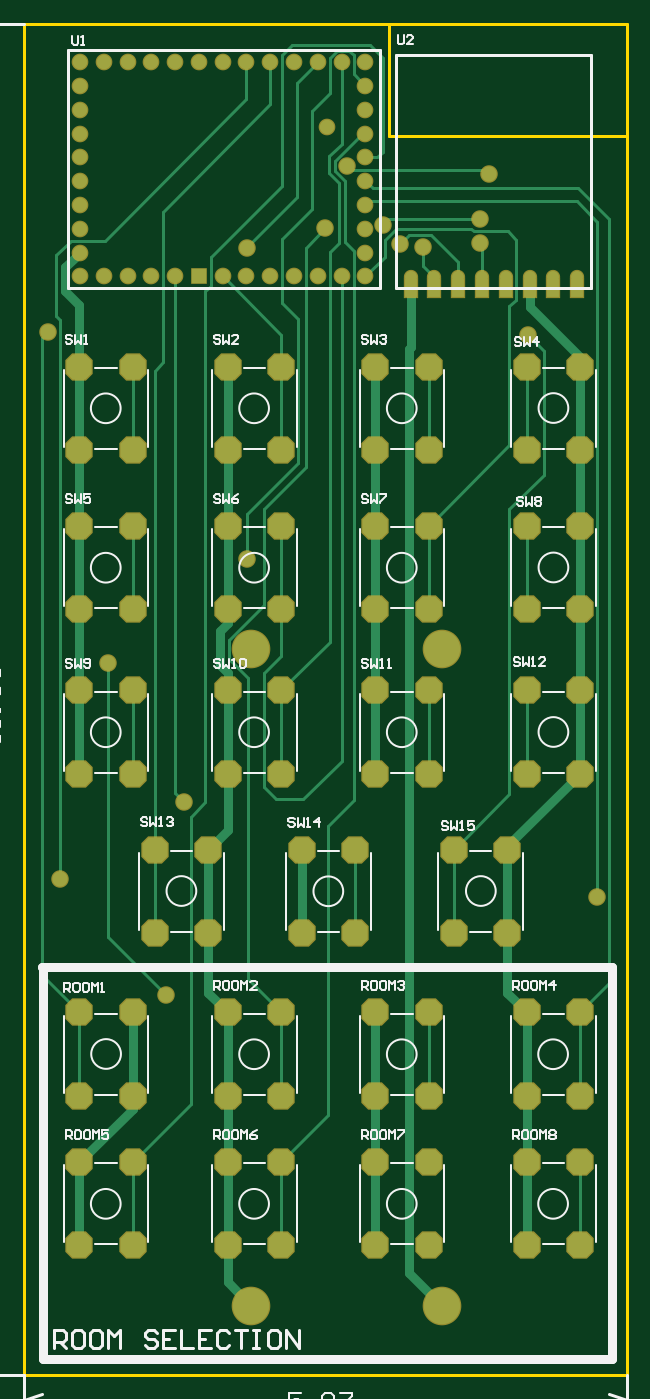
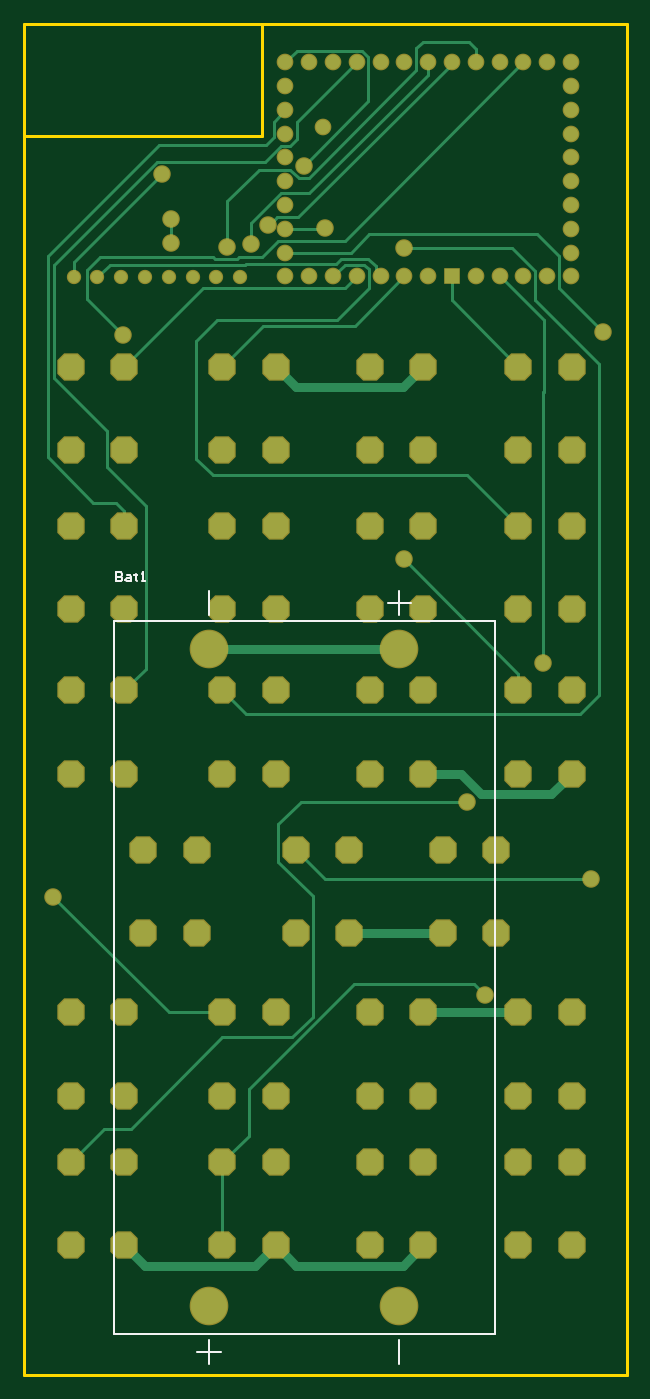
Circuit board: 9 layer files. Board 50.7 x 113.7 mm.
- bottom_copper: Remote Base.GBL (8243 bytes)
- bottom_silk: Remote Base.GBO (1900 bytes)
- paste: Remote Base.GBP (1129 bytes)
- bottom_mask: Remote Base.GBS (4346 bytes)
- outline: Remote Base.GKO (1309 bytes)
- top_copper: Remote Base.GTL (10345 bytes)
- top_silk: Remote Base.GTO (19102 bytes)
- paste: Remote Base.GTP (784 bytes)
- top_mask: Remote Base.GTS (4493 bytes)

=== bottom_copper: Remote Base.GBL (8243 bytes, source omitted) ===
=== bottom_silk: Remote Base.GBO ===
%FSLAX25Y25*%
%MOIN*%
G70*
G01*
G75*
G04 Layer_Color=32896*
%ADD10R,0.03937X0.05906*%
%ADD11C,0.01000*%
%ADD12C,0.03000*%
%ADD13C,0.04724*%
%ADD14R,0.04724X0.04724*%
%ADD15C,0.12000*%
G04:AMPARAMS|DCode=16|XSize=82.68mil|YSize=82.68mil|CornerRadius=0mil|HoleSize=0mil|Usage=FLASHONLY|Rotation=90.000|XOffset=0mil|YOffset=0mil|HoleType=Round|Shape=Octagon|*
%AMOCTAGOND16*
4,1,8,0.02067,0.04134,-0.02067,0.04134,-0.04134,0.02067,-0.04134,-0.02067,-0.02067,-0.04134,0.02067,-0.04134,0.04134,-0.02067,0.04134,0.02067,0.02067,0.04134,0.0*
%
%ADD16OCTAGOND16*%

%ADD17C,0.03937*%
%ADD18C,0.05000*%
%ADD19C,0.00500*%
%ADD20C,0.00600*%
%ADD21R,0.04737X0.06706*%
%ADD22C,0.05524*%
%ADD23R,0.05524X0.05524*%
%ADD24C,0.12800*%
G04:AMPARAMS|DCode=25|XSize=90.68mil|YSize=90.68mil|CornerRadius=0mil|HoleSize=0mil|Usage=FLASHONLY|Rotation=90.000|XOffset=0mil|YOffset=0mil|HoleType=Round|Shape=Octagon|*
%AMOCTAGOND25*
4,1,8,0.02267,0.04534,-0.02267,0.04534,-0.04534,0.02267,-0.04534,-0.02267,-0.02267,-0.04534,0.02267,-0.04534,0.04534,-0.02267,0.04534,0.02267,0.02267,0.04534,0.0*
%
%ADD25OCTAGOND25*%

%ADD26C,0.04737*%
%ADD27C,0.05800*%
%ADD28C,0.00787*%
D19*
X138322Y251708D02*
Y259582D01*
X71393Y255645D02*
X79267D01*
X75330Y251708D02*
Y259582D01*
Y3676D02*
Y11550D01*
X134385Y7613D02*
X142259D01*
X138322Y3676D02*
Y11550D01*
X169176Y265878D02*
Y262879D01*
X167677D01*
X167177Y263379D01*
Y263878D01*
X167677Y264378D01*
X169176D01*
X167677D01*
X167177Y264878D01*
Y265378D01*
X167677Y265878D01*
X169176D01*
X165677Y264878D02*
X164678D01*
X164178Y264378D01*
Y262879D01*
X165677D01*
X166177Y263379D01*
X165677Y263878D01*
X164178D01*
X162678Y265378D02*
Y264878D01*
X163178D01*
X162179D01*
X162678D01*
Y263379D01*
X162179Y262879D01*
X160679D02*
X159679D01*
X160179D01*
Y265878D01*
X160679Y265378D01*
D28*
X169818Y13519D02*
Y249739D01*
X43834D02*
X169818D01*
X43834Y13519D02*
Y249739D01*
Y13519D02*
X169818D01*
M02*

=== paste: Remote Base.GBP (1129 bytes, source withheld) ===
=== bottom_mask: Remote Base.GBS ===
%FSLAX25Y25*%
%MOIN*%
G70*
G01*
G75*
G04 Layer_Color=16711935*
%ADD10R,0.03937X0.05906*%
%ADD11C,0.01000*%
%ADD12C,0.03000*%
%ADD13C,0.04724*%
%ADD14R,0.04724X0.04724*%
%ADD15C,0.12000*%
G04:AMPARAMS|DCode=16|XSize=82.68mil|YSize=82.68mil|CornerRadius=0mil|HoleSize=0mil|Usage=FLASHONLY|Rotation=90.000|XOffset=0mil|YOffset=0mil|HoleType=Round|Shape=Octagon|*
%AMOCTAGOND16*
4,1,8,0.02067,0.04134,-0.02067,0.04134,-0.04134,0.02067,-0.04134,-0.02067,-0.02067,-0.04134,0.02067,-0.04134,0.04134,-0.02067,0.04134,0.02067,0.02067,0.04134,0.0*
%
%ADD16OCTAGOND16*%

%ADD17C,0.03937*%
%ADD18C,0.05000*%
%ADD19C,0.00500*%
%ADD20C,0.00600*%
%ADD21R,0.04737X0.06706*%
%ADD22C,0.05524*%
%ADD23R,0.05524X0.05524*%
%ADD24C,0.12800*%
G04:AMPARAMS|DCode=25|XSize=90.68mil|YSize=90.68mil|CornerRadius=0mil|HoleSize=0mil|Usage=FLASHONLY|Rotation=90.000|XOffset=0mil|YOffset=0mil|HoleType=Round|Shape=Octagon|*
%AMOCTAGOND25*
4,1,8,0.02267,0.04534,-0.02267,0.04534,-0.04534,0.02267,-0.04534,-0.02267,-0.02267,-0.04534,0.02267,-0.04534,0.04534,-0.02267,0.04534,0.02267,0.02267,0.04534,0.0*
%
%ADD25OCTAGOND25*%

%ADD26C,0.04737*%
%ADD27C,0.05800*%
D22*
X18579Y363854D02*
D03*
Y371728D02*
D03*
Y379602D02*
D03*
Y387476D02*
D03*
Y395350D02*
D03*
Y403225D02*
D03*
Y411099D02*
D03*
Y418973D02*
D03*
Y426847D02*
D03*
Y434721D02*
D03*
X113067D02*
D03*
Y363854D02*
D03*
X105193D02*
D03*
X97319D02*
D03*
X89445D02*
D03*
X81571D02*
D03*
X73697D02*
D03*
X65823D02*
D03*
X113067Y371728D02*
D03*
Y379602D02*
D03*
Y387476D02*
D03*
Y395350D02*
D03*
Y403225D02*
D03*
Y411099D02*
D03*
Y418973D02*
D03*
Y426847D02*
D03*
X100520Y413189D02*
D03*
X105193Y434721D02*
D03*
X97319D02*
D03*
X89445D02*
D03*
X81571D02*
D03*
X73697D02*
D03*
X65823D02*
D03*
X57949D02*
D03*
X50075D02*
D03*
X42201D02*
D03*
X34327D02*
D03*
X26453D02*
D03*
Y363854D02*
D03*
X34327D02*
D03*
X42201D02*
D03*
X50075D02*
D03*
D23*
X57949D02*
D03*
D24*
X138322Y240290D02*
D03*
Y22967D02*
D03*
X75330D02*
D03*
Y240290D02*
D03*
D25*
X184157Y42988D02*
D03*
X166440D02*
D03*
X184157Y70547D02*
D03*
X166440D02*
D03*
X85152Y42988D02*
D03*
X67436D02*
D03*
X85152Y70547D02*
D03*
X67436D02*
D03*
X18314Y120083D02*
D03*
X36030D02*
D03*
X18314Y92523D02*
D03*
X36030D02*
D03*
X134047Y199144D02*
D03*
X116331D02*
D03*
X134047Y226704D02*
D03*
X116331D02*
D03*
X85152Y253622D02*
D03*
X67436D02*
D03*
X85152Y281182D02*
D03*
X67436D02*
D03*
X36030Y306411D02*
D03*
X18314D02*
D03*
X36030Y333971D02*
D03*
X18314D02*
D03*
X134047Y42988D02*
D03*
X116331D02*
D03*
X134047Y70547D02*
D03*
X116331D02*
D03*
X85152Y92523D02*
D03*
X67436D02*
D03*
X85152Y120083D02*
D03*
X67436D02*
D03*
X166440Y226704D02*
D03*
X184157D02*
D03*
X166440Y199144D02*
D03*
X184157D02*
D03*
X134047Y253622D02*
D03*
X116331D02*
D03*
X134047Y281182D02*
D03*
X116331D02*
D03*
X85152Y306411D02*
D03*
X67436D02*
D03*
X85152Y333971D02*
D03*
X67436D02*
D03*
X134047Y92523D02*
D03*
X116331D02*
D03*
X134047Y120083D02*
D03*
X116331D02*
D03*
X43259Y174043D02*
D03*
X60975D02*
D03*
X43259Y146484D02*
D03*
X60975D02*
D03*
X166440Y281182D02*
D03*
X184157D02*
D03*
X166440Y253622D02*
D03*
X184157D02*
D03*
X134047Y306411D02*
D03*
X116331D02*
D03*
X134047Y333971D02*
D03*
X116331D02*
D03*
X184157Y92523D02*
D03*
X166440D02*
D03*
X184157Y120083D02*
D03*
X166440D02*
D03*
X109731Y146484D02*
D03*
X92015D02*
D03*
X109731Y174043D02*
D03*
X92015D02*
D03*
X36030Y199144D02*
D03*
X18314D02*
D03*
X36030Y226704D02*
D03*
X18314D02*
D03*
X166440Y333971D02*
D03*
X184157D02*
D03*
X166440Y306411D02*
D03*
X184157D02*
D03*
X36030Y42988D02*
D03*
X18314D02*
D03*
X36030Y70547D02*
D03*
X18314D02*
D03*
X142409Y174043D02*
D03*
X160126D02*
D03*
X142409Y146484D02*
D03*
X160126D02*
D03*
X85152Y199144D02*
D03*
X67436D02*
D03*
X85152Y226704D02*
D03*
X67436D02*
D03*
X36030Y253622D02*
D03*
X18314D02*
D03*
X36030Y281182D02*
D03*
X18314D02*
D03*
D26*
X183205Y363469D02*
D03*
X175331D02*
D03*
X167457D02*
D03*
X159583D02*
D03*
X151709D02*
D03*
X143835D02*
D03*
X135961D02*
D03*
X128087D02*
D03*
D27*
X46999Y125809D02*
D03*
X27813Y235796D02*
D03*
X153930Y397762D02*
D03*
X107052Y400454D02*
D03*
X151064Y382720D02*
D03*
X118930Y380998D02*
D03*
X151138Y374720D02*
D03*
X73725Y373068D02*
D03*
X99853Y379769D02*
D03*
X52887Y189869D02*
D03*
X124483Y374569D02*
D03*
X166987Y344369D02*
D03*
X7887Y345369D02*
D03*
X11887Y164169D02*
D03*
X73987Y270169D02*
D03*
X132287Y373569D02*
D03*
X189887Y158294D02*
D03*
M02*

=== outline: Remote Base.GKO ===
%FSLAX25Y25*%
%MOIN*%
G70*
G01*
G75*
G04 Layer_Color=16711935*
%ADD10R,0.03937X0.05906*%
%ADD11C,0.01000*%
%ADD12C,0.03000*%
%ADD13C,0.04724*%
%ADD14R,0.04724X0.04724*%
%ADD15C,0.12000*%
G04:AMPARAMS|DCode=16|XSize=82.68mil|YSize=82.68mil|CornerRadius=0mil|HoleSize=0mil|Usage=FLASHONLY|Rotation=90.000|XOffset=0mil|YOffset=0mil|HoleType=Round|Shape=Octagon|*
%AMOCTAGOND16*
4,1,8,0.02067,0.04134,-0.02067,0.04134,-0.04134,0.02067,-0.04134,-0.02067,-0.02067,-0.04134,0.02067,-0.04134,0.04134,-0.02067,0.04134,0.02067,0.02067,0.04134,0.0*
%
%ADD16OCTAGOND16*%

%ADD17C,0.03937*%
%ADD18C,0.05000*%
%ADD19C,0.00500*%
%ADD20C,0.00600*%
%ADD21R,0.04737X0.06706*%
%ADD22C,0.05524*%
%ADD23R,0.05524X0.05524*%
%ADD24C,0.12800*%
G04:AMPARAMS|DCode=25|XSize=90.68mil|YSize=90.68mil|CornerRadius=0mil|HoleSize=0mil|Usage=FLASHONLY|Rotation=90.000|XOffset=0mil|YOffset=0mil|HoleType=Round|Shape=Octagon|*
%AMOCTAGOND25*
4,1,8,0.02267,0.04534,-0.02267,0.04534,-0.04534,0.02267,-0.04534,-0.02267,-0.02267,-0.04534,0.02267,-0.04534,0.04534,-0.02267,0.04534,0.02267,0.02267,0.04534,0.0*
%
%ADD25OCTAGOND25*%

%ADD26C,0.04737*%
%ADD27C,0.05800*%
%ADD28C,0.00787*%
D11*
X120952Y410374D02*
X199573D01*
X120952D02*
Y447509D01*
X120272D02*
X120952D01*
X0Y0D02*
X199702D01*
Y447345D01*
X0D02*
X199702D01*
X0Y0D02*
Y447345D01*
M02*

=== top_copper: Remote Base.GTL (10345 bytes, source omitted) ===
=== top_silk: Remote Base.GTO (19102 bytes, source omitted) ===
=== paste: Remote Base.GTP ===
%FSLAX25Y25*%
%MOIN*%
G70*
G01*
G75*
G04 Layer_Color=8421504*
%ADD10R,0.03937X0.05906*%
%ADD11C,0.01000*%
%ADD12C,0.03000*%
%ADD13C,0.04724*%
%ADD14R,0.04724X0.04724*%
%ADD15C,0.12000*%
G04:AMPARAMS|DCode=16|XSize=82.68mil|YSize=82.68mil|CornerRadius=0mil|HoleSize=0mil|Usage=FLASHONLY|Rotation=90.000|XOffset=0mil|YOffset=0mil|HoleType=Round|Shape=Octagon|*
%AMOCTAGOND16*
4,1,8,0.02067,0.04134,-0.02067,0.04134,-0.04134,0.02067,-0.04134,-0.02067,-0.02067,-0.04134,0.02067,-0.04134,0.04134,-0.02067,0.04134,0.02067,0.02067,0.04134,0.0*
%
%ADD16OCTAGOND16*%

%ADD17C,0.03937*%
%ADD18C,0.05000*%
%ADD19C,0.00500*%
%ADD20C,0.00600*%
D10*
X128087Y359969D02*
D03*
X135961D02*
D03*
X143835D02*
D03*
X151709D02*
D03*
X159583D02*
D03*
X167457D02*
D03*
X175331D02*
D03*
X183205D02*
D03*
M02*

=== top_mask: Remote Base.GTS ===
%FSLAX25Y25*%
%MOIN*%
G70*
G01*
G75*
G04 Layer_Color=8388736*
%ADD10R,0.03937X0.05906*%
%ADD11C,0.01000*%
%ADD12C,0.03000*%
%ADD13C,0.04724*%
%ADD14R,0.04724X0.04724*%
%ADD15C,0.12000*%
G04:AMPARAMS|DCode=16|XSize=82.68mil|YSize=82.68mil|CornerRadius=0mil|HoleSize=0mil|Usage=FLASHONLY|Rotation=90.000|XOffset=0mil|YOffset=0mil|HoleType=Round|Shape=Octagon|*
%AMOCTAGOND16*
4,1,8,0.02067,0.04134,-0.02067,0.04134,-0.04134,0.02067,-0.04134,-0.02067,-0.02067,-0.04134,0.02067,-0.04134,0.04134,-0.02067,0.04134,0.02067,0.02067,0.04134,0.0*
%
%ADD16OCTAGOND16*%

%ADD17C,0.03937*%
%ADD18C,0.05000*%
%ADD19C,0.00500*%
%ADD20C,0.00600*%
%ADD21R,0.04737X0.06706*%
%ADD22C,0.05524*%
%ADD23R,0.05524X0.05524*%
%ADD24C,0.12800*%
G04:AMPARAMS|DCode=25|XSize=90.68mil|YSize=90.68mil|CornerRadius=0mil|HoleSize=0mil|Usage=FLASHONLY|Rotation=90.000|XOffset=0mil|YOffset=0mil|HoleType=Round|Shape=Octagon|*
%AMOCTAGOND25*
4,1,8,0.02267,0.04534,-0.02267,0.04534,-0.04534,0.02267,-0.04534,-0.02267,-0.02267,-0.04534,0.02267,-0.04534,0.04534,-0.02267,0.04534,0.02267,0.02267,0.04534,0.0*
%
%ADD25OCTAGOND25*%

%ADD26C,0.04737*%
%ADD27C,0.05800*%
D21*
X128087Y359969D02*
D03*
X135961D02*
D03*
X143835D02*
D03*
X151709D02*
D03*
X159583D02*
D03*
X167457D02*
D03*
X175331D02*
D03*
X183205D02*
D03*
D22*
X18579Y363854D02*
D03*
Y371728D02*
D03*
Y379602D02*
D03*
Y387476D02*
D03*
Y395350D02*
D03*
Y403225D02*
D03*
Y411099D02*
D03*
Y418973D02*
D03*
Y426847D02*
D03*
Y434721D02*
D03*
X113067D02*
D03*
Y363854D02*
D03*
X105193D02*
D03*
X97319D02*
D03*
X89445D02*
D03*
X81571D02*
D03*
X73697D02*
D03*
X65823D02*
D03*
X113067Y371728D02*
D03*
Y379602D02*
D03*
Y387476D02*
D03*
Y395350D02*
D03*
Y403225D02*
D03*
Y411099D02*
D03*
Y418973D02*
D03*
Y426847D02*
D03*
X100520Y413189D02*
D03*
X105193Y434721D02*
D03*
X97319D02*
D03*
X89445D02*
D03*
X81571D02*
D03*
X73697D02*
D03*
X65823D02*
D03*
X57949D02*
D03*
X50075D02*
D03*
X42201D02*
D03*
X34327D02*
D03*
X26453D02*
D03*
Y363854D02*
D03*
X34327D02*
D03*
X42201D02*
D03*
X50075D02*
D03*
D23*
X57949D02*
D03*
D24*
X138322Y240290D02*
D03*
Y22967D02*
D03*
X75330D02*
D03*
Y240290D02*
D03*
D25*
X184157Y42988D02*
D03*
X166440D02*
D03*
X184157Y70547D02*
D03*
X166440D02*
D03*
X85152Y42988D02*
D03*
X67436D02*
D03*
X85152Y70547D02*
D03*
X67436D02*
D03*
X18314Y120083D02*
D03*
X36030D02*
D03*
X18314Y92523D02*
D03*
X36030D02*
D03*
X134047Y199144D02*
D03*
X116331D02*
D03*
X134047Y226704D02*
D03*
X116331D02*
D03*
X85152Y253622D02*
D03*
X67436D02*
D03*
X85152Y281182D02*
D03*
X67436D02*
D03*
X36030Y306411D02*
D03*
X18314D02*
D03*
X36030Y333971D02*
D03*
X18314D02*
D03*
X134047Y42988D02*
D03*
X116331D02*
D03*
X134047Y70547D02*
D03*
X116331D02*
D03*
X85152Y92523D02*
D03*
X67436D02*
D03*
X85152Y120083D02*
D03*
X67436D02*
D03*
X166440Y226704D02*
D03*
X184157D02*
D03*
X166440Y199144D02*
D03*
X184157D02*
D03*
X134047Y253622D02*
D03*
X116331D02*
D03*
X134047Y281182D02*
D03*
X116331D02*
D03*
X85152Y306411D02*
D03*
X67436D02*
D03*
X85152Y333971D02*
D03*
X67436D02*
D03*
X134047Y92523D02*
D03*
X116331D02*
D03*
X134047Y120083D02*
D03*
X116331D02*
D03*
X43259Y174043D02*
D03*
X60975D02*
D03*
X43259Y146484D02*
D03*
X60975D02*
D03*
X166440Y281182D02*
D03*
X184157D02*
D03*
X166440Y253622D02*
D03*
X184157D02*
D03*
X134047Y306411D02*
D03*
X116331D02*
D03*
X134047Y333971D02*
D03*
X116331D02*
D03*
X184157Y92523D02*
D03*
X166440D02*
D03*
X184157Y120083D02*
D03*
X166440D02*
D03*
X109731Y146484D02*
D03*
X92015D02*
D03*
X109731Y174043D02*
D03*
X92015D02*
D03*
X36030Y199144D02*
D03*
X18314D02*
D03*
X36030Y226704D02*
D03*
X18314D02*
D03*
X166440Y333971D02*
D03*
X184157D02*
D03*
X166440Y306411D02*
D03*
X184157D02*
D03*
X36030Y42988D02*
D03*
X18314D02*
D03*
X36030Y70547D02*
D03*
X18314D02*
D03*
X142409Y174043D02*
D03*
X160126D02*
D03*
X142409Y146484D02*
D03*
X160126D02*
D03*
X85152Y199144D02*
D03*
X67436D02*
D03*
X85152Y226704D02*
D03*
X67436D02*
D03*
X36030Y253622D02*
D03*
X18314D02*
D03*
X36030Y281182D02*
D03*
X18314D02*
D03*
D26*
X183205Y363469D02*
D03*
X175331D02*
D03*
X167457D02*
D03*
X159583D02*
D03*
X151709D02*
D03*
X143835D02*
D03*
X135961D02*
D03*
X128087D02*
D03*
D27*
X46999Y125809D02*
D03*
X27813Y235796D02*
D03*
X153930Y397762D02*
D03*
X107052Y400454D02*
D03*
X151064Y382720D02*
D03*
X118930Y380998D02*
D03*
X151138Y374720D02*
D03*
X73725Y373068D02*
D03*
X99853Y379769D02*
D03*
X52887Y189869D02*
D03*
X124483Y374569D02*
D03*
X166987Y344369D02*
D03*
X7887Y345369D02*
D03*
X11887Y164169D02*
D03*
X73987Y270169D02*
D03*
X132287Y373569D02*
D03*
X189887Y158294D02*
D03*
M02*

